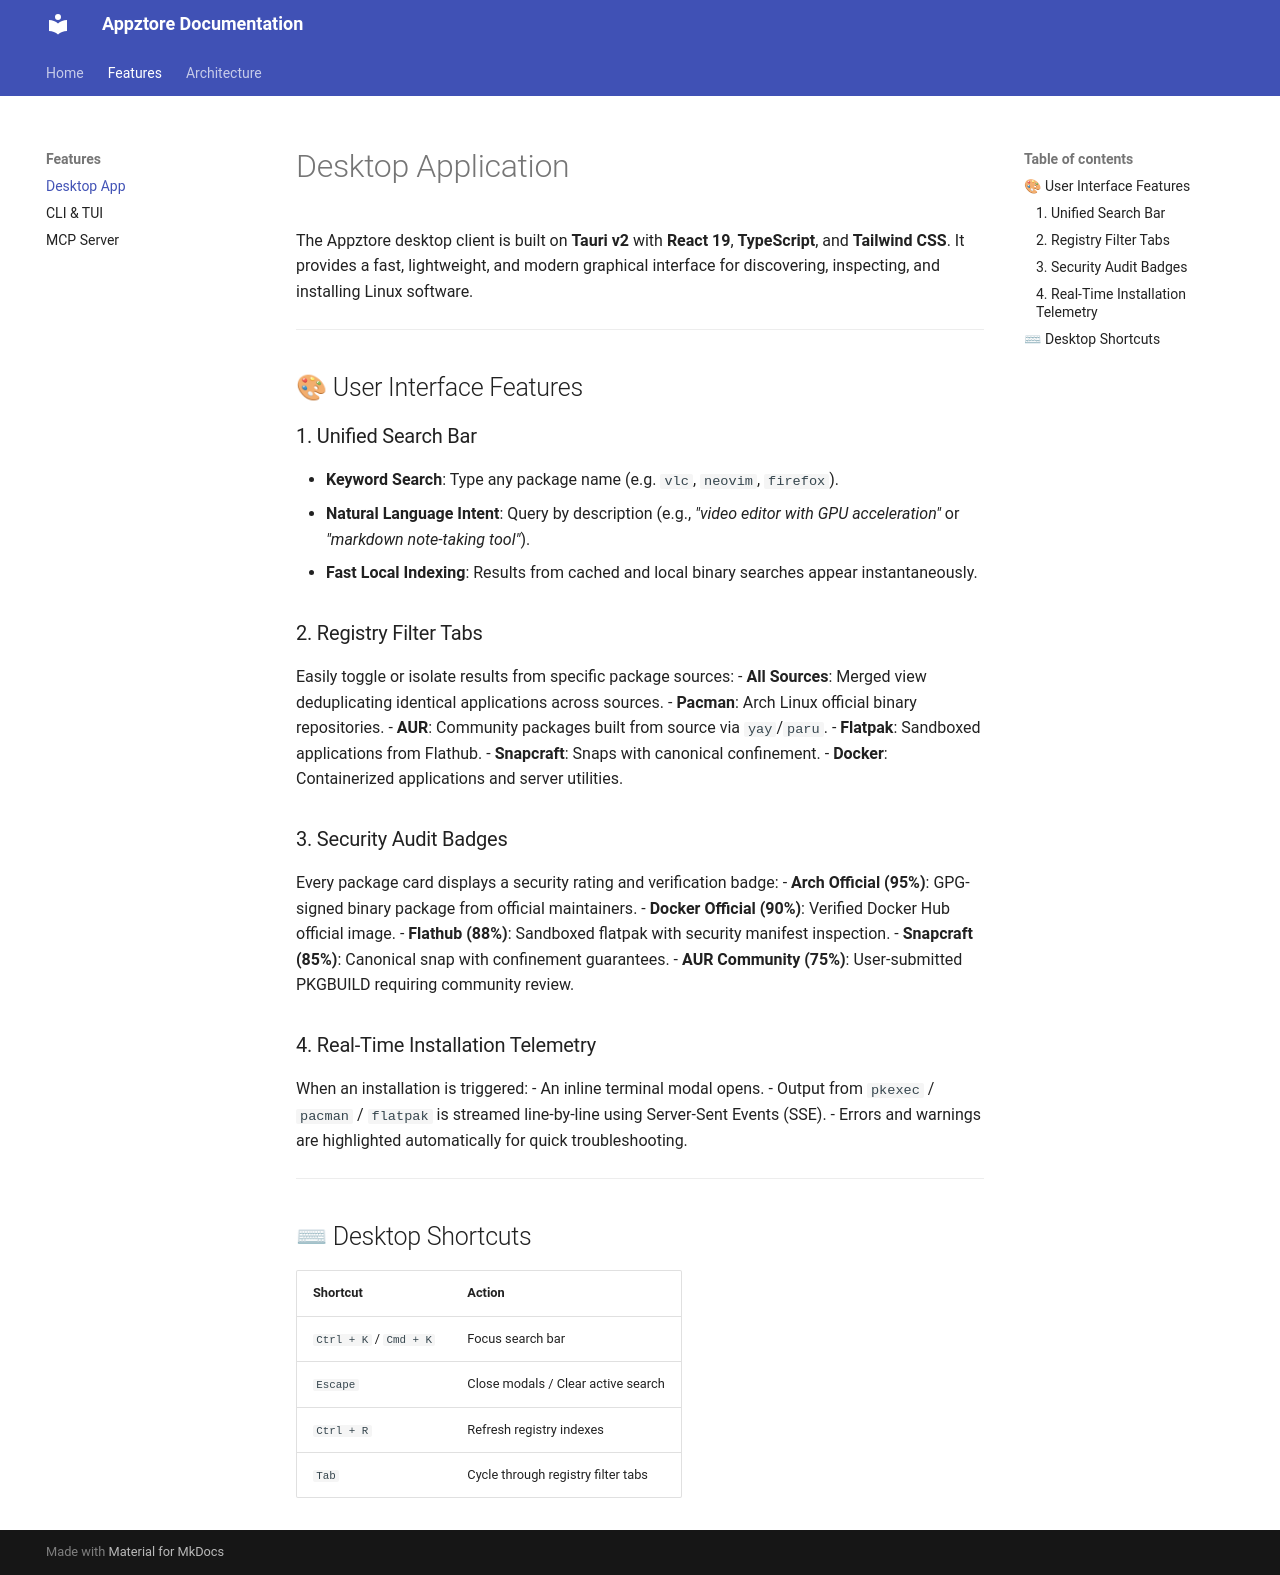

repository: ziuus/Appztore · page: desktop/index.html · generator: mkdocs

# Desktop Application

The Appztore desktop client is built on **Tauri v2** with **React 19**, **TypeScript**, and **Tailwind CSS**. It provides a fast, lightweight, and modern graphical interface for discovering, inspecting, and installing Linux software.

---

## 🎨 User Interface Features

### 1. Unified Search Bar
- **Keyword Search**: Type any package name (e.g. `vlc`, `neovim`, `firefox`).
- **Natural Language Intent**: Query by description (e.g., *"video editor with GPU acceleration"* or *"markdown note-taking tool"*).
- **Fast Local Indexing**: Results from cached and local binary searches appear instantaneously.

### 2. Registry Filter Tabs
Easily toggle or isolate results from specific package sources:
- **All Sources**: Merged view deduplicating identical applications across sources.
- **Pacman**: Arch Linux official binary repositories.
- **AUR**: Community packages built from source via `yay`/`paru`.
- **Flatpak**: Sandboxed applications from Flathub.
- **Snapcraft**: Snaps with canonical confinement.
- **Docker**: Containerized applications and server utilities.

### 3. Security Audit Badges
Every package card displays a security rating and verification badge:
- **Arch Official (95%)**: GPG-signed binary package from official maintainers.
- **Docker Official (90%)**: Verified Docker Hub official image.
- **Flathub (88%)**: Sandboxed flatpak with security manifest inspection.
- **Snapcraft (85%)**: Canonical snap with confinement guarantees.
- **AUR Community (75%)**: User-submitted PKGBUILD requiring community review.

### 4. Real-Time Installation Telemetry
When an installation is triggered:
- An inline terminal modal opens.
- Output from `pkexec` / `pacman` / `flatpak` is streamed line-by-line using Server-Sent Events (SSE).
- Errors and warnings are highlighted automatically for quick troubleshooting.

---

## ⌨ Desktop Shortcuts

| Shortcut | Action |
| :--- | :--- |
| `Ctrl + K` / `Cmd + K` | Focus search bar |
| `Escape` | Close modals / Clear active search |
| `Ctrl + R` | Refresh registry indexes |
| `Tab` | Cycle through registry filter tabs |
